Labelled photos from "data", an image-classification folder in yazeedsn/cleanness_classifier. The possible labels are: cleaned, dirty.

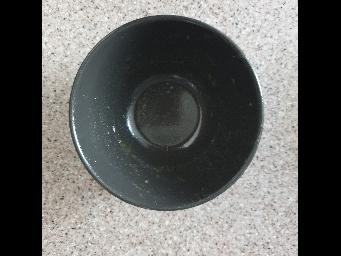
Label: dirty

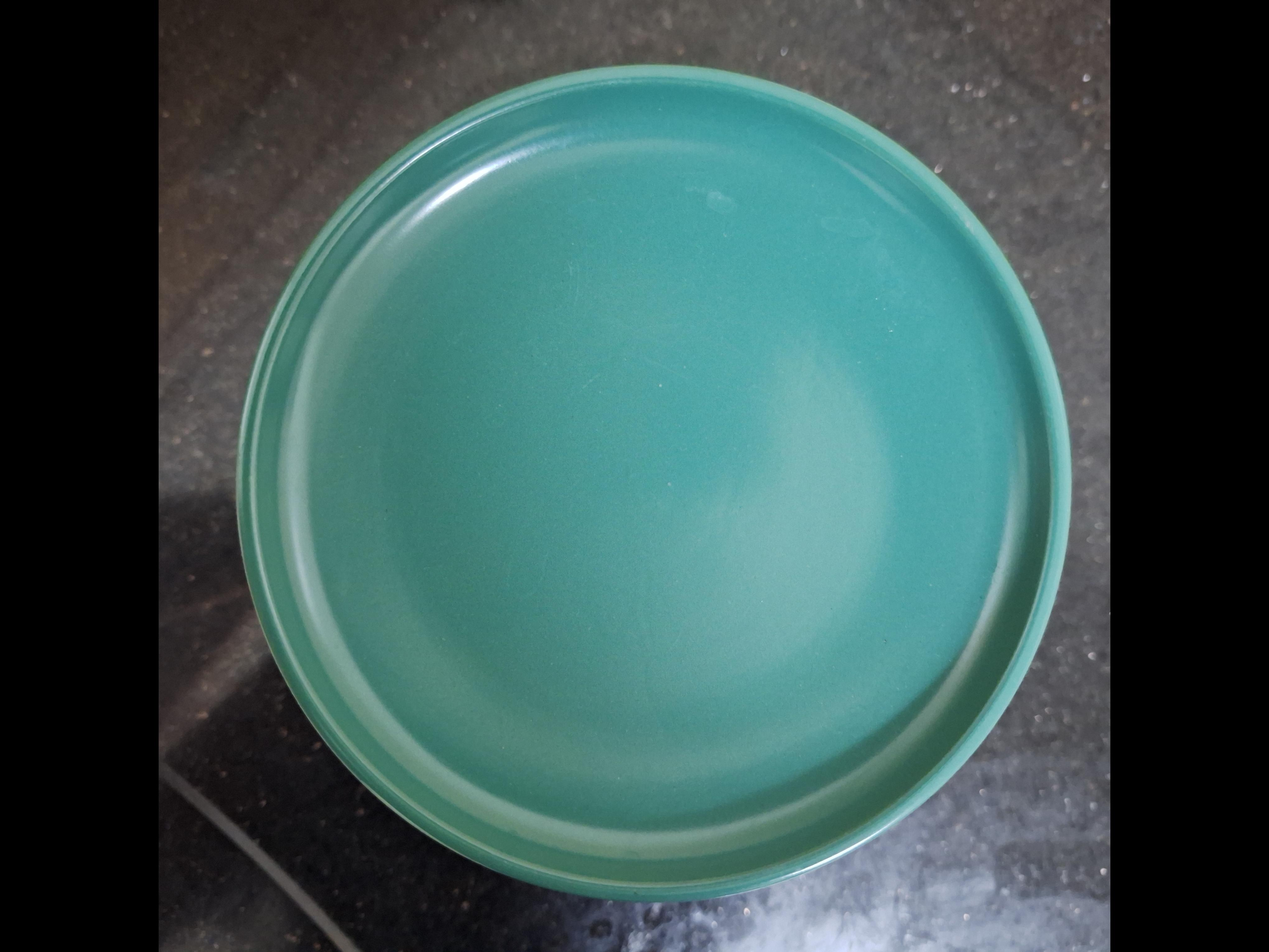
Label: cleaned

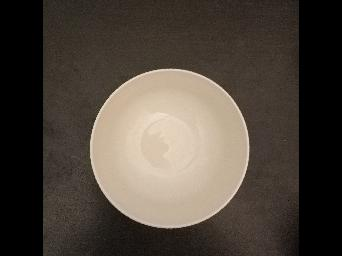
Label: cleaned

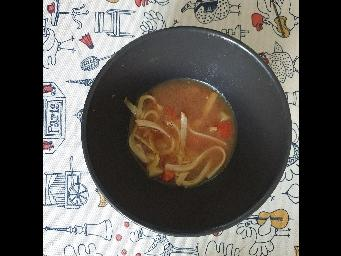
Label: dirty

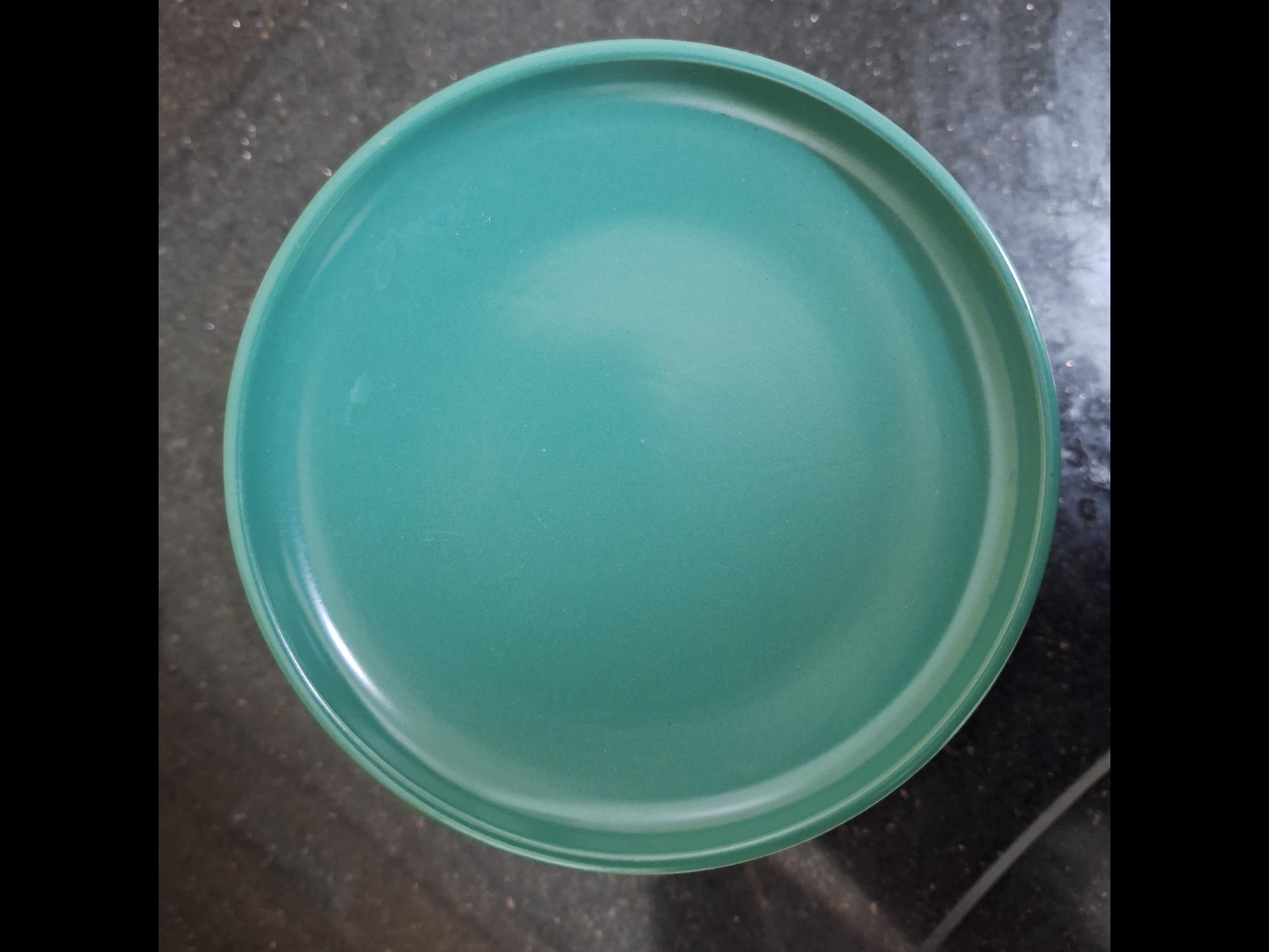
Label: cleaned

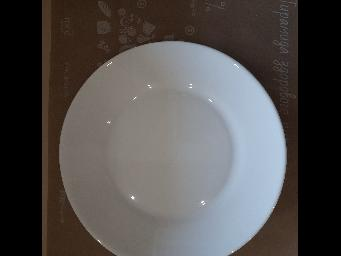
Label: cleaned
